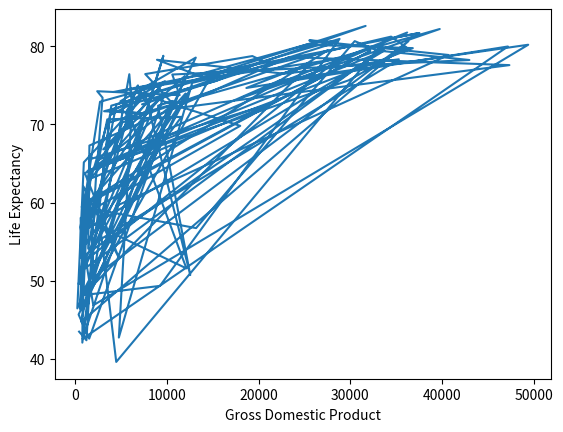

The matplotlib source for this figure:
import matplotlib.pyplot as plt # type: ignore


life_exp= [43.828, 76.423, 72.301, 42.731, 75.32, 81.235, 79.829, 75.635, 64.062, 79.441, 56.728, 65.554, 74.852, 50.728, 72.39, 73.005, 52.295, 49.58, 59.723, 50.43, 80.653, 44.74100000000001, 50.651, 78.553, 72.961, 72.889, 65.152, 46.462, 55.322, 78.782, 48.328, 75.748, 78.273, 76.486, 78.332, 54.791, 72.235, 74.994, 71.33800000000001, 71.878, 51.57899999999999, 58.04, 52.947, 79.313, 80.657, 56.735, 59.448, 79.406, 60.022, 79.483, 70.259, 56.007, 46.388000000000005, 60.916, 70.19800000000001, 82.208, 73.33800000000001, 81.757, 64.69800000000001, 70.65, 70.964, 59.545, 78.885, 80.745, 80.546, 72.567, 82.603, 72.535, 54.11, 67.297, 78.623, 77.58800000000001, 71.993, 42.592, 45.678, 73.952, 59.443000000000005, 48.303, 74.241, 54.467, 64.164, 72.801, 76.195, 66.803, 74.543, 71.164, 42.082, 62.069, 52.906000000000006, 63.785, 79.762, 80.204, 72.899, 56.867, 46.859, 80.196, 75.64, 65.483, 75.53699999999999, 71.752, 71.421, 71.688, 75.563, 78.098, 78.74600000000001, 76.442, 72.476, 46.242, 65.528, 72.777, 63.062, 74.002, 42.568000000000005, 79.972, 74.663, 77.926, 48.159, 49.339, 80.941, 72.396, 58.556, 39.613, 80.884, 81.70100000000001, 74.143, 78.4, 52.517, 70.616, 58.42, 69.819, 73.923, 71.777, 51.542, 79.425, 78.242, 76.384, 73.747, 74.249, 73.422, 62.698, 42.38399999999999, 43.487]


gdp_cap=[974.5803384, 5937.029525999999, 6223.367465, 4797.231267, 12779.37964, 34435.367439999995, 36126.4927, 29796.04834, 1391.253792, 33692.60508, 1441.284873, 3822.137084, 7446.298803, 12569.85177, 9065.800825, 10680.79282, 1217.032994, 430.0706916, 1713.778686, 2042.09524, 36319.23501, 706.016537, 1704.063724, 13171.63885, 4959.114854, 7006.580419, 986.1478792, 277.5518587, 3632.557798, 9645.06142, 1544.750112, 14619.222719999998, 8948.102923, 22833.30851, 35278.41874, 2082.4815670000003, 6025.374752000001, 6873.262326000001, 5581.180998, 5728.353514, 12154.08975, 641.3695236000001, 690.8055759, 33207.0844, 30470.0167, 13206.48452, 752.7497265, 32170.37442, 1327.60891, 27538.41188, 5186.050003, 942.6542111, 579.2317429999999, 1201.637154, 3548.3308460000003, 39724.97867, 18008.94444, 36180.78919, 2452.210407, 3540.651564, 11605.71449, 4471.061906, 40675.99635, 25523.2771, 28569.7197, 7320.880262000001, 31656.06806, 4519.461171, 1463.249282, 1593.06548, 23348.139730000003, 47306.98978, 10461.05868, 1569.331442, 414.5073415, 12057.49928, 1044.770126, 759.3499101, 12451.6558, 1042.581557, 1803.151496, 10956.99112, 11977.57496, 3095.7722710000003, 9253.896111, 3820.17523, 823.6856205, 944.0, 4811.060429, 1091.359778, 36797.93332, 25185.00911, 2749.320965, 619.6768923999999, 2013.977305, 49357.19017, 22316.19287, 2605.94758, 9809.185636, 4172.838464, 7408.905561, 3190.481016, 15389.924680000002, 20509.64777, 19328.70901, 7670.122558, 10808.47561, 863.0884639000001, 1598.435089, 21654.83194, 1712.472136, 9786.534714, 862.5407561000001, 47143.17964, 18678.31435, 25768.25759, 926.1410683, 9269.657808, 28821.0637, 3970.095407, 2602.394995, 4513.480643, 33859.74835, 37506.41907, 4184.548089, 28718.27684, 1107.482182, 7458.396326999999, 882.9699437999999, 18008.50924, 7092.923025, 8458.276384, 1056.380121, 33203.26128, 42951.65309, 10611.46299, 11415.80569, 2441.576404, 3025.349798, 2280.769906, 1271.211593, 469.70929810000007]


# Print the last item of gdp_cap and life_exp
print(life_exp[-1:])
print(gdp_cap[-1:])
plt.ylabel('Life Expectancy')
plt.xlabel('Gross Domestic Product')

# Make a line plot, gdp_cap on the x-axis, life_exp on the y-axis

plt.plot(gdp_cap, life_exp)


# Display the plot
plt.show()